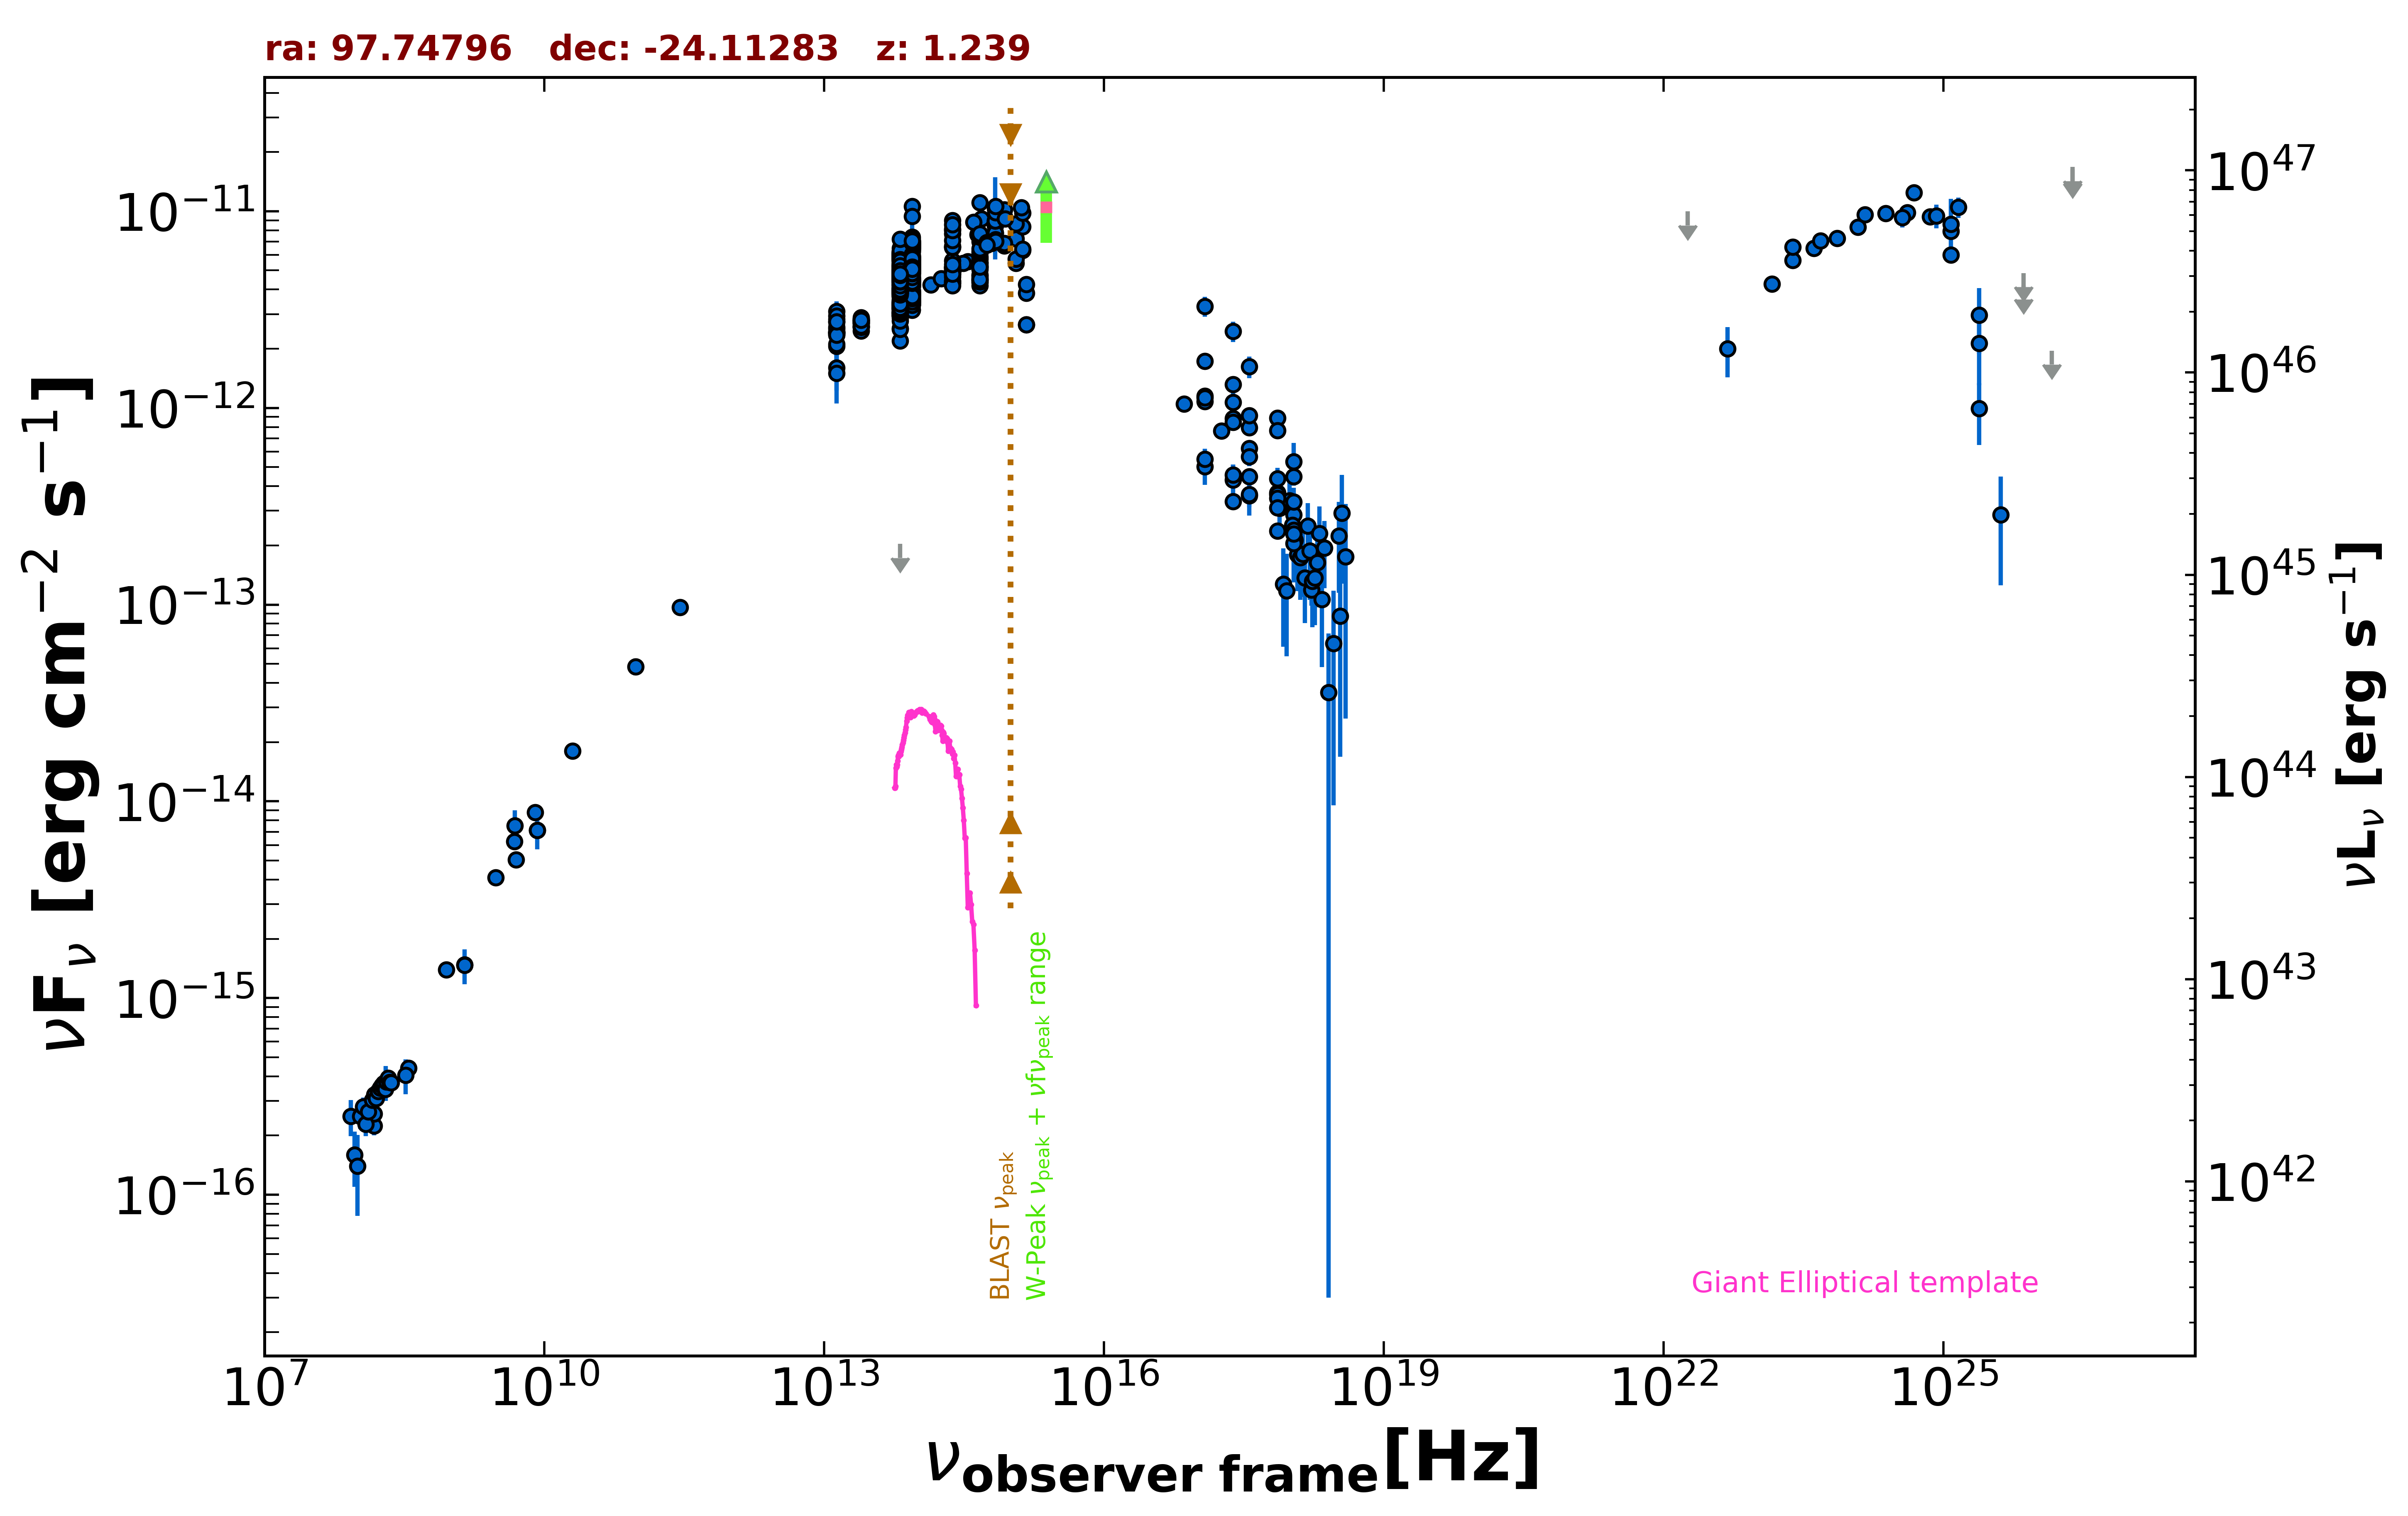

Values plotted in this chart, from the file beside it:
freq., flux, err_flux, MJD_start, MJD_end, flag, catalog, reference
1.400e+09, 1.476e-15, 4.450e-17, 55000, 55000, , NVSS, Condon et al. 1998  AJ  115  1693
8.870e+08, 1.392e-15, 1.030e-16, 55000, 55000, , RACS, Hale et al. 2021  PASA  38  e058
3.000e+09, 4.105e-15, 4.150e-17, 55000, 55000, , VLASSQL, Gordon et al. 2021  ApJS  255  30
2.418e+17, 3.339e-13, 7.850e-15, 55000, 55000, , 4XMM-DR13, Webb et al. 2020  A&A  641  A136
7.253e+16, 1.047e-12, 3.550e-14, 55000, 55000, , 4XMM-DR13, Webb et al. 2020  A&A  641  A136
1.813e+17, 7.636e-13, 1.830e-14, 55000, 55000, , 4XMM-DR13, Webb et al. 2020  A&A  641  A136
3.627e+17, 4.480e-13, 1.245e-14, 55000, 55000, , 4XMM-DR13, Webb et al. 2020  A&A  641  A136
7.253e+17, 2.370e-13, 1.390e-14, 55000, 55000, , 4XMM-DR13, Webb et al. 2020  A&A  641  A136
1.692e+18, 1.186e-13, 1.989e-14, 55000, 55000, , 4XMM-DR13, Webb et al. 2020  A&A  641  A136
2.418e+17, 1.068e-12, 1.854e-13, 55000, 55000, , RASS, Boller et al. 2016  A&A  103  1
2.418e+17, 8.863e-13, 4.610e-14, 54863, 56971, , 1OUSX, Giommi et al. in preparation
1.209e+17, 1.148e-12, 5.800e-14, 54863, 56971, , 1OUSX, Giommi et al. in preparation
3.627e+17, 6.244e-13, 3.430e-14, 54863, 56971, , 1OUSX, Giommi et al. in preparation
7.253e+17, 3.712e-13, 1.280e-14, 54863, 56971, , 1OUSX, Giommi et al. in preparation
1.088e+18, 2.860e-13, 2.730e-14, 54863, 56971, , 1OUSX, Giommi et al. in preparation
7.253e+17, 8.878e-13, 3.075e-14, 55000, 55000, , 2SXPS, Evans et al. 2020  ApJS  247  54
1.209e+17, 1.079e-12, 5.600e-14, 55000, 55000, , 2SXPS, Evans et al. 2020  ApJS  247  54
3.627e+17, 7.962e-13, 4.430e-14, 55000, 55000, , 2SXPS, Evans et al. 2020  ApJS  247  54
1.088e+18, 4.481e-13, 4.410e-14, 55000, 55000, , 2SXPS, Evans et al. 2020  ApJS  247  54
1.500e+08, 2.240e-16, 2.305e-17, 55000, 55000, , TGSS150, Intema et al. 2017  A&A  598  A781
3.520e+08, 4.400e-16, 9.200e-18, 55000, 55000, , WISH352, De Bruce et al. 2002  A&A  394  59
5.000e+09, 5.050e-15, 2.500e-16, 55000, 55000, , AT20G, Murphy et al. 2010  MNRAS  402  2403
8.000e+09, 8.800e-15, 4.800e-16, 55000, 55000, , AT20G, Murphy et al. 2010  MNRAS  402  2403
2.000e+10, 1.800e-14, 1.200e-15, 55000, 55000, , AT20G, Murphy et al. 2010  MNRAS  402  2403
8.400e+09, 7.132e-15, 0.000e+00, 55000, 55000, , CRATES, Healey et al. 2007  ApJS  171  61
4.800e+09, 6.240e-15, 5.760e-16, 55000, 55000, , PMN, Griffith et al. 1993-1996  VizieR  VIII/…
2.850e+11, 9.690e-14, 8.525e-15, 57139, 57139, , ALMA, Bonato et al. 2019  MNRAS  485  1188
9.506e+10, 4.848e-14, 4.750e-15, 57139, 57139, , ALMA, Bonato et al. 2019  MNRAS  485  1188
1.389e+14, 4.237e-12, 1.755e-13, 55000, 55000, , 2MASS, Skrutskie et al. 2006  AJ  131  1163
1.804e+14, 4.541e-12, 1.840e-13, 55000, 55000, , 2MASS, Skrutskie et al. 2006  AJ  131  1163
2.427e+14, 5.080e-12, 1.920e-13, 55000, 55000, , 2MASS, Skrutskie et al. 2006  AJ  131  1163
8.817e+13, 5.659e-12, 7.000e-15, 55000, 55000, , UNWISE, Schlafly et al. 2019  ApJS  240  30
6.517e+13, 4.884e-12, 8.000e-15, 55000, 55000, , UNWISE, Schlafly et al. 2019  ApJS  240  30
8.817e+13, 5.134e-12, 1.135e-13, 55000, 55000, , WISE, Wright et al. 2010  AJ  140  1868
6.517e+13, 4.671e-12, 8.200e-14, 55000, 55000, , WISE, Wright et al. 2010  AJ  140  1868
2.498e+13, 2.706e-12, 6.500e-14, 55000, 55000, , WISE, Wright et al. 2010  AJ  140  1868
1.363e+13, 2.416e-12, 1.445e-13, 55000, 55000, , WISE, Wright et al. 2010  AJ  140  1868
8.817e+13, 4.231e-12, 8.200e-14, 56937, 56937, , NEOWISE, Mainzer et al. 2014  ApJ  792  30
6.517e+13, 3.787e-12, 8.050e-14, 56937, 56937, , NEOWISE, Mainzer et al. 2014  ApJ  792  30
8.817e+13, 4.270e-12, 8.300e-14, 56935, 56935, , NEOWISE, Mainzer et al. 2014  ApJ  792  30
6.517e+13, 3.994e-12, 8.100e-14, 56935, 56935, , NEOWISE, Mainzer et al. 2014  ApJ  792  30
8.817e+13, 4.571e-12, 8.850e-14, 56936, 56936, , NEOWISE, Mainzer et al. 2014  ApJ  792  30
6.517e+13, 3.829e-12, 8.450e-14, 56936, 56936, , NEOWISE, Mainzer et al. 2014  ApJ  792  30
8.817e+13, 3.963e-12, 7.700e-14, 56936, 56936, , NEOWISE, Mainzer et al. 2014  ApJ  792  30
6.517e+13, 3.473e-12, 7.950e-14, 56936, 56936, , NEOWISE, Mainzer et al. 2014  ApJ  792  30
8.817e+13, 4.447e-12, 8.200e-14, 56936, 56936, , NEOWISE, Mainzer et al. 2014  ApJ  792  30
6.517e+13, 3.882e-12, 7.850e-14, 56936, 56936, , NEOWISE, Mainzer et al. 2014  ApJ  792  30
8.817e+13, 4.500e-12, 8.700e-14, 56936, 56936, , NEOWISE, Mainzer et al. 2014  ApJ  792  30
6.517e+13, 3.940e-12, 8.350e-14, 56936, 56936, , NEOWISE, Mainzer et al. 2014  ApJ  792  30
8.817e+13, 4.563e-12, 8.400e-14, 56936, 56936, , NEOWISE, Mainzer et al. 2014  ApJ  792  30
6.517e+13, 4.076e-12, 8.600e-14, 56936, 56936, , NEOWISE, Mainzer et al. 2014  ApJ  792  30
8.817e+13, 4.402e-12, 8.900e-14, 56936, 56936, , NEOWISE, Mainzer et al. 2014  ApJ  792  30
6.517e+13, 4.099e-12, 8.300e-14, 56936, 56936, , NEOWISE, Mainzer et al. 2014  ApJ  792  30
8.817e+13, 4.422e-12, 8.950e-14, 56936, 56936, , NEOWISE, Mainzer et al. 2014  ApJ  792  30
6.517e+13, 4.028e-12, 8.550e-14, 56936, 56936, , NEOWISE, Mainzer et al. 2014  ApJ  792  30
8.817e+13, 4.476e-12, 9.050e-14, 56936, 56936, , NEOWISE, Mainzer et al. 2014  ApJ  792  30
6.517e+13, 3.850e-12, 8.500e-14, 56936, 56936, , NEOWISE, Mainzer et al. 2014  ApJ  792  30
8.817e+13, 4.509e-12, 9.550e-14, 56937, 56937, , NEOWISE, Mainzer et al. 2014  ApJ  792  30
6.517e+13, 3.907e-12, 9.000e-14, 56937, 56937, , NEOWISE, Mainzer et al. 2014  ApJ  792  30
8.817e+13, 4.435e-12, 8.150e-14, 56936, 56936, , NEOWISE, Mainzer et al. 2014  ApJ  792  30
... 940 more rows
